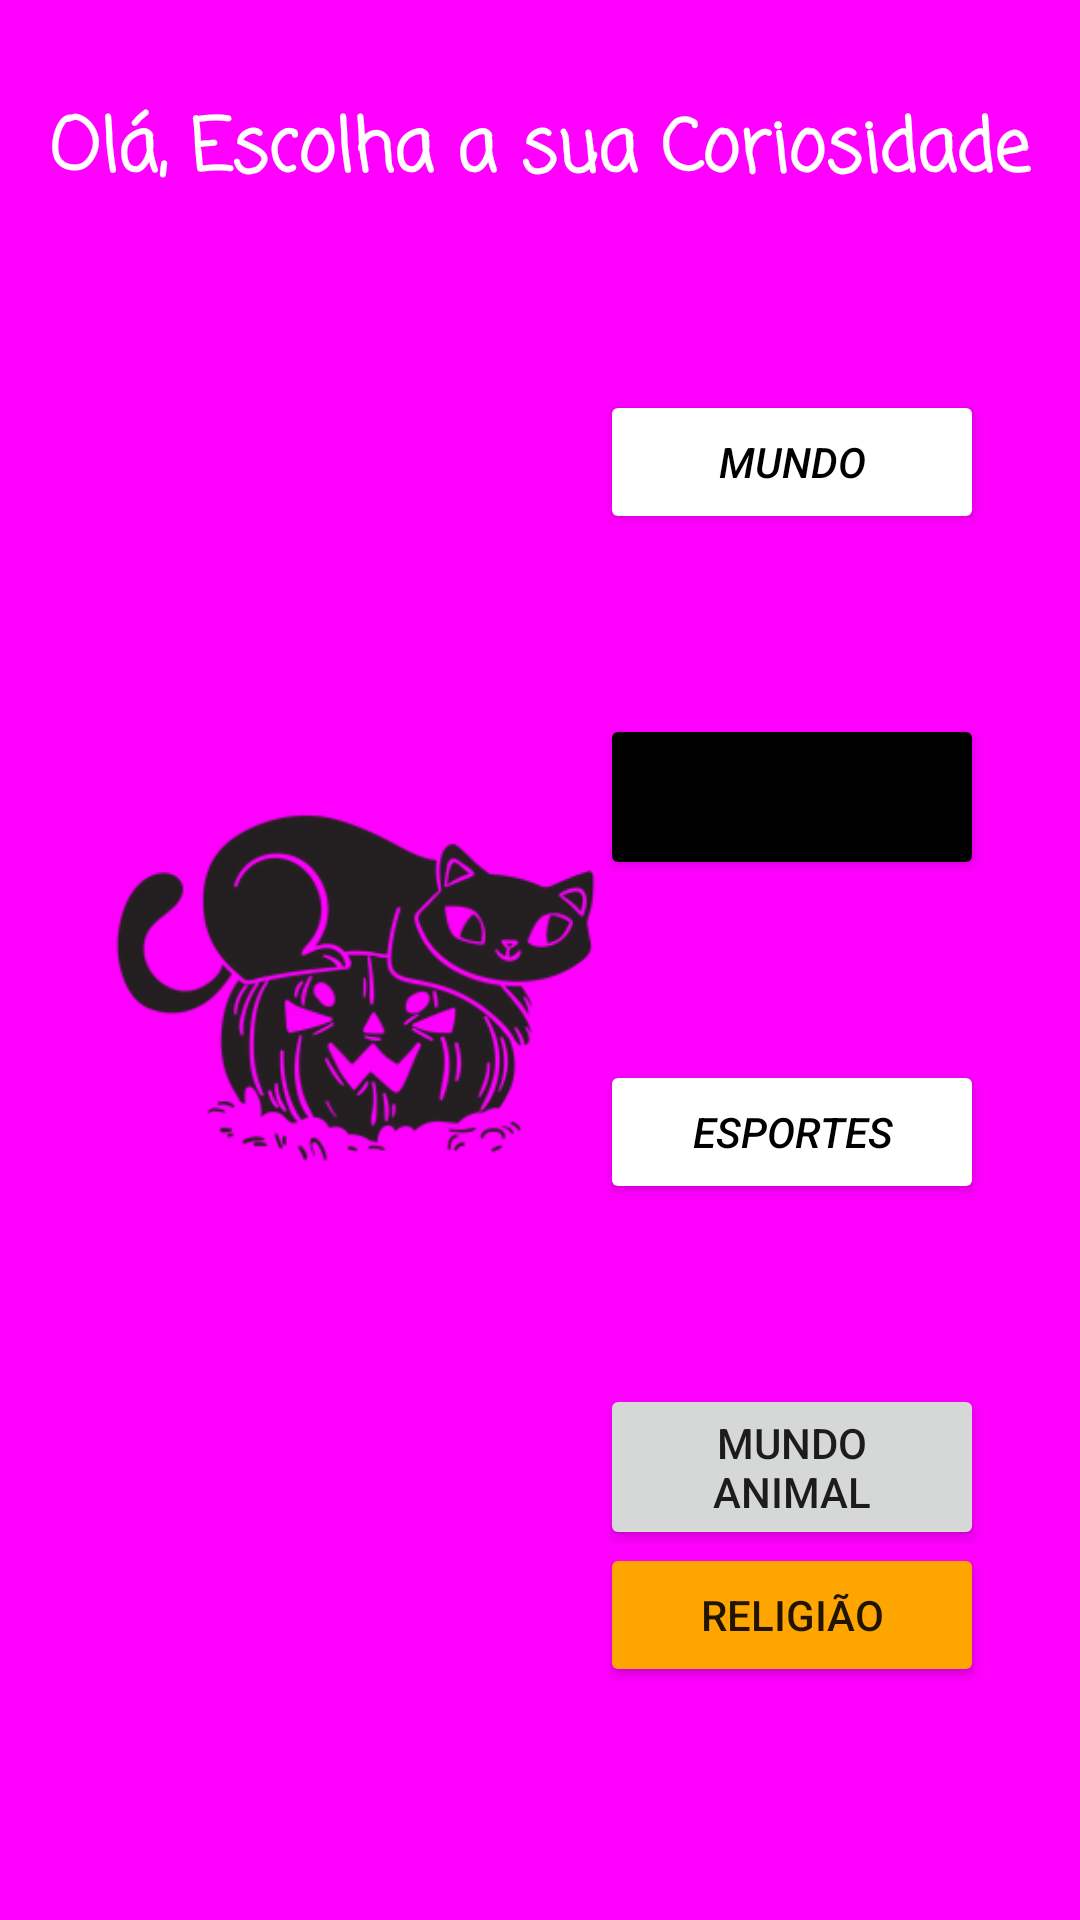

The Android layout XML behind this screen, and the referenced resources:
<!-- AndroidManifest.xml: application theme Theme.ProjetoFinalKotlin -->
<!-- res/layout/activity_main.xml -->
<?xml version="1.0" encoding="utf-8"?>
<androidx.constraintlayout.widget.ConstraintLayout xmlns:android="http://schemas.android.com/apk/res/android"
    xmlns:app="http://schemas.android.com/apk/res-auto"
    xmlns:tools="http://schemas.android.com/tools"
    android:layout_width="match_parent"
    android:layout_height="match_parent"
    android:background="@color/corDeFundo"
    tools:context=".MainActivity">

    <TextView
        android:id="@+id/textView3"
        android:layout_width="wrap_content"
        android:layout_height="wrap_content"
        android:layout_marginTop="32dp"
        android:fontFamily="casual"
        android:text="Olá, Escolha a sua Coriosidade"
        android:textColor="@color/white"
        android:textSize="24sp"
        android:textStyle="bold"
        app:layout_constraintEnd_toEndOf="parent"
        app:layout_constraintStart_toStartOf="parent"
        app:layout_constraintTop_toTopOf="parent" />

    <Button
        android:id="@+id/btnMainMundo"
        android:layout_width="0dp"
        android:layout_height="wrap_content"
        android:layout_marginStart="200dp"
        android:layout_marginTop="130dp"
        android:layout_marginEnd="32dp"
        android:backgroundTint="@color/white"
        android:text="Mundo"
        android:textColor="@color/black"
        android:textStyle="italic"
        app:layout_constraintEnd_toEndOf="parent"
        app:layout_constraintHorizontal_bias="0.5"
        app:layout_constraintStart_toEndOf="@+id/imageView10"
        app:layout_constraintStart_toStartOf="parent"
        app:layout_constraintTop_toTopOf="parent" />

    <Button
        android:id="@+id/btnMainSeries"
        android:layout_width="0dp"
        android:layout_height="wrap_content"
        android:layout_marginStart="200dp"
        android:layout_marginTop="60dp"
        android:layout_marginEnd="32dp"
        android:backgroundTint="@color/black"
        android:text="Séries e Filmes"
        android:textStyle="italic"
        app:layout_constraintEnd_toEndOf="parent"
        app:layout_constraintHorizontal_bias="0.5"
        app:layout_constraintStart_toEndOf="@+id/imageView10"
        app:layout_constraintStart_toStartOf="parent"
        app:layout_constraintTop_toBottomOf="@+id/btnMainMundo" />

    <Button
        android:id="@+id/btnMainEsportes"
        android:layout_width="0dp"
        android:layout_height="wrap_content"
        android:layout_marginStart="200dp"
        android:layout_marginTop="60dp"
        android:layout_marginEnd="32dp"
        android:backgroundTint="@color/white"
        android:text="Esportes"
        android:textColor="@color/black"
        android:textStyle="italic"
        app:layout_constraintEnd_toEndOf="parent"
        app:layout_constraintHorizontal_bias="0.5"
        app:layout_constraintStart_toEndOf="@+id/imageView10"
        app:layout_constraintStart_toStartOf="parent"
        app:layout_constraintTop_toBottomOf="@+id/btnMainSeries" />

    <Button
        android:id="@+id/btnMainAnimal"
        android:layout_width="0dp"
        android:layout_height="wrap_content"
        android:layout_marginStart="200dp"
        android:layout_marginTop="60dp"
        android:layout_marginEnd="32dp"
        android:text="Mundo Animal"
        app:layout_constraintEnd_toEndOf="parent"
        app:layout_constraintHorizontal_bias="0.5"
        app:layout_constraintStart_toEndOf="@+id/imageView10"
        app:layout_constraintStart_toStartOf="parent"
        app:layout_constraintTop_toBottomOf="@+id/btnMainEsportes" />

    <Button
        android:id="@+id/btnMainReligiao"
        android:layout_width="0dp"
        android:layout_height="wrap_content"
        android:layout_marginStart="200dp"
        android:layout_marginEnd="32dp"
        android:layout_marginBottom="80dp"
        android:backgroundTint="@color/corPlano2"
        android:text="Religião"
        app:layout_constraintBottom_toBottomOf="parent"
        app:layout_constraintEnd_toEndOf="parent"
        app:layout_constraintHorizontal_bias="0.5"
        app:layout_constraintStart_toEndOf="@+id/imageView10"
        app:layout_constraintStart_toStartOf="parent"
        app:layout_constraintTop_toBottomOf="@+id/btnMainAnimal" />

    <ImageView
        android:id="@+id/imageView10"
        android:layout_width="173dp"
        android:layout_height="404dp"
        android:layout_marginStart="32dp"
        android:layout_marginTop="100dp"
        android:layout_marginEnd="180dp"
        android:layout_marginBottom="150dp"
        app:layout_constraintBottom_toBottomOf="parent"
        app:layout_constraintEnd_toEndOf="parent"
        app:layout_constraintHorizontal_bias="0.0"
        app:layout_constraintStart_toStartOf="parent"
        app:layout_constraintTop_toBottomOf="@+id/textView3"
        app:layout_constraintVertical_bias="0.503"
        app:srcCompat="@drawable/gatsss" />

</androidx.constraintlayout.widget.ConstraintLayout>
<!-- resources referenced by this layout -->
<resources>
  <color name="black">#FF000000</color>
  <color name="corDeFundo">#FF00FF </color>
  <color name="corPlano2">#FFA500</color>
  <color name="white">#FFFFFFFF</color>
  <!-- drawable gatsss: png bitmap (drawable, 97807 bytes) -->
  <style name="Theme.ProjetoFinalKotlin" parent="Theme.MaterialComponents.DayNight.DarkActionBar">
          
          <item name="colorPrimary">@color/purple_500</item>
          <item name="colorPrimaryVariant">@color/purple_700</item>
          <item name="colorOnPrimary">@color/white</item>
          
          <item name="colorSecondary">@color/teal_200</item>
          <item name="colorSecondaryVariant">@color/teal_700</item>
          <item name="colorOnSecondary">@color/black</item>
          
          <item name="android:statusBarColor" tools:targetApi="l">@color/corDeFundo</item>
          
      </style>
  <color name="purple_500">#FF6200EE</color>
  <color name="purple_700">#FF3700B3</color>
  <color name="teal_200">#FF03DAC5</color>
  <color name="teal_700">#FF018786</color>
</resources>
